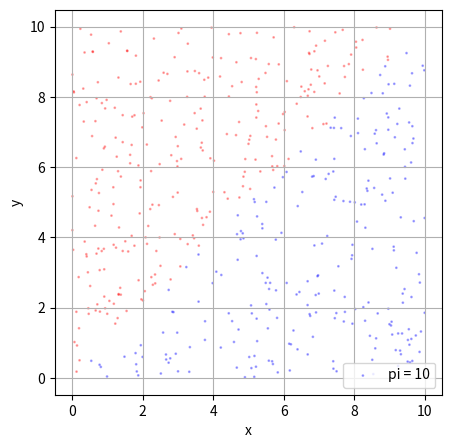

The matplotlib source for this figure:
import random
import matplotlib.pyplot as plt

area_size = 10
num_inner_points = 0
points_x = []
points_y = []
points_z = []
points_color = []
inner_points_x = []
inner_points_y = []
inner_points_z = []
inner_points_color = []

def add_new_point():
    # Create 2D or 3D coordinates
    x = random.uniform(0, area_size)
    y = random.uniform(0, area_size)
    z = 0 # revise this code if necessary
    points_x.append(x), points_y.append(y), points_z # revise this code if necessary
    return x, y # revise this code if necessary

def is_in(x, y): # revise this code if necessary
    global num_inner_points
    if y < x: # check a point is in a circle or sphere here
        num_inner_points # count the number of points in a circle or sphere here
        return 'blue'
    else:
        return 'red'

def generate_points(n):
    for _ in range(n):
        points_color.append(is_in(*add_new_point()))

def draw_figure_2d(xs = points_x, ys = points_y, color = points_color):
    pi = round(10, 4) # calculate the value of pi here

    fig = plt.figure(figsize=(5, 5))
    plt.scatter(xs, ys,
                c=color, s=1, alpha=0.3,
                label='pi = {}'.format(pi))
    plt.xlabel('x')
    plt.ylabel('y')
    plt.grid()
    plt.legend()
    plt.show()

def draw_figure_3d(xs = points_x, ys = points_y, zs = points_z, color = points_color):
    pi = round(0, 4) # calculate the value of pi here

    fig = plt.figure(figsize=(5, 5))
    ax = fig.add_subplot(111, projection='3d')
    ax.scatter(xs, ys, zs,
                c=color, s=1, alpha=0.3,
                label='pi = {}'.format(pi))
    plt.xlabel('x')
    plt.xlabel('y')
    plt.ylabel('z')
    plt.grid()
    plt.legend()
    plt.show()

def extract_inner_points():
    for x, y, c in zip(points_x, points_y, points_color):
        if c == 'blue':
            # the variables below should contain only the coordinates of inner points
            inner_points_x.append(x)
            inner_points_y.append(y)

            inner_points_z = [] # revise this code if necessary
            inner_points_color = [] # revise this code if necessary

if __name__ == "__main__":
    generate_points(500)
    extract_inner_points()
    draw_figure_2d() # or draw_figure_3d()
    